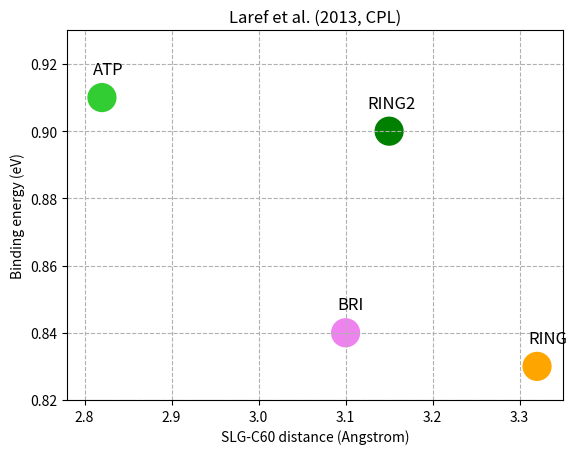

Reproduce this figure in Python.
# scatter graph
import matplotlib.pyplot as plt
import numpy as np

np.random.seed(143)

x = [2.82,3.10,3.32,3.15]
y = [0.91,0.84,0.83,0.90]

area = 20**2
colors = ('limegreen','violet','orange','green')

plt.scatter(x, y, s=area, c=colors)
plt.axis([2.78, 3.35, 0.82, 0.93])
# text
plt.text(x[0]-0.01, y[0]+0.007, 'ATP', fontdict={'size': 12})
plt.text(x[1]-0.01, y[1]+0.007, 'BRI', fontdict={'size': 12})
plt.text(x[2]-0.01, y[2]+0.007, 'RING', fontdict={'size': 12})
plt.text(x[3]-0.025, y[3]+0.007, 'RING2', fontdict={'size': 12})


plt.xlabel('SLG-C60 distance (Angstrom)')
plt.ylabel('Binding energy (eV)')
plt.grid(visible=True, linestyle='--')
plt.title('Laref et al. (2013, CPL)')
plt.show()
